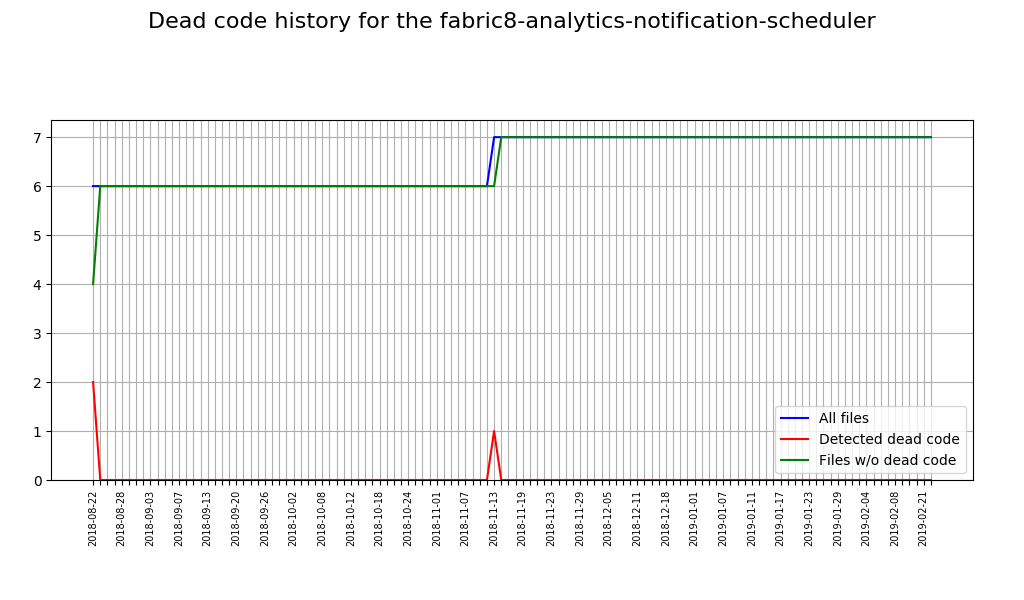

The table this chart was drawn from, first rows:
Date, Total sources, Sources with issues, Correct sources
2018-08-22, 6, 2, 4
2018-08-23, 6, 0, 6
2018-08-24, 6, 0, 6
2018-08-27, 6, 0, 6
2018-08-28, 6, 0, 6
2018-08-29, 6, 0, 6
2018-08-30, 6, 0, 6
2018-08-31, 6, 0, 6
2018-09-03, 6, 0, 6
2018-09-04, 6, 0, 6
2018-09-05, 6, 0, 6
2018-09-06, 6, 0, 6
2018-09-06, 6, 0, 6
2018-09-07, 6, 0, 6
2018-09-10, 6, 0, 6
2018-09-11, 6, 0, 6
2018-09-12, 6, 0, 6
2018-09-13, 6, 0, 6
2018-09-14, 6, 0, 6
2018-09-17, 6, 0, 6
2018-09-19, 6, 0, 6
2018-09-20, 6, 0, 6
2018-09-21, 6, 0, 6
2018-09-21, 6, 0, 6
2018-09-24, 6, 0, 6
2018-09-25, 6, 0, 6
2018-09-26, 6, 0, 6
2018-09-27, 6, 0, 6
2018-09-28, 6, 0, 6
2018-10-01, 6, 0, 6
2018-10-02, 6, 0, 6
2018-10-03, 6, 0, 6
2018-10-04, 6, 0, 6
2018-10-05, 6, 0, 6
2018-10-08, 6, 0, 6
2018-10-09, 6, 0, 6
2018-10-10, 6, 0, 6
2018-10-11, 6, 0, 6
2018-10-12, 6, 0, 6
2018-10-15, 6, 0, 6
2018-10-16, 6, 0, 6
2018-10-17, 6, 0, 6
2018-10-18, 6, 0, 6
2018-10-19, 6, 0, 6
2018-10-22, 6, 0, 6
2018-10-23, 6, 0, 6
2018-10-24, 6, 0, 6
2018-10-25, 6, 0, 6
2018-10-26, 6, 0, 6
2018-10-31, 6, 0, 6
2018-11-01, 6, 0, 6
2018-11-02, 6, 0, 6
2018-11-05, 6, 0, 6
2018-11-06, 6, 0, 6
2018-11-07, 6, 0, 6
2018-11-08, 6, 0, 6
2018-11-09, 6, 0, 6
2018-11-12, 6, 0, 6
2018-11-13, 7, 1, 6
2018-11-14, 7, 0, 7
... 60 more rows
